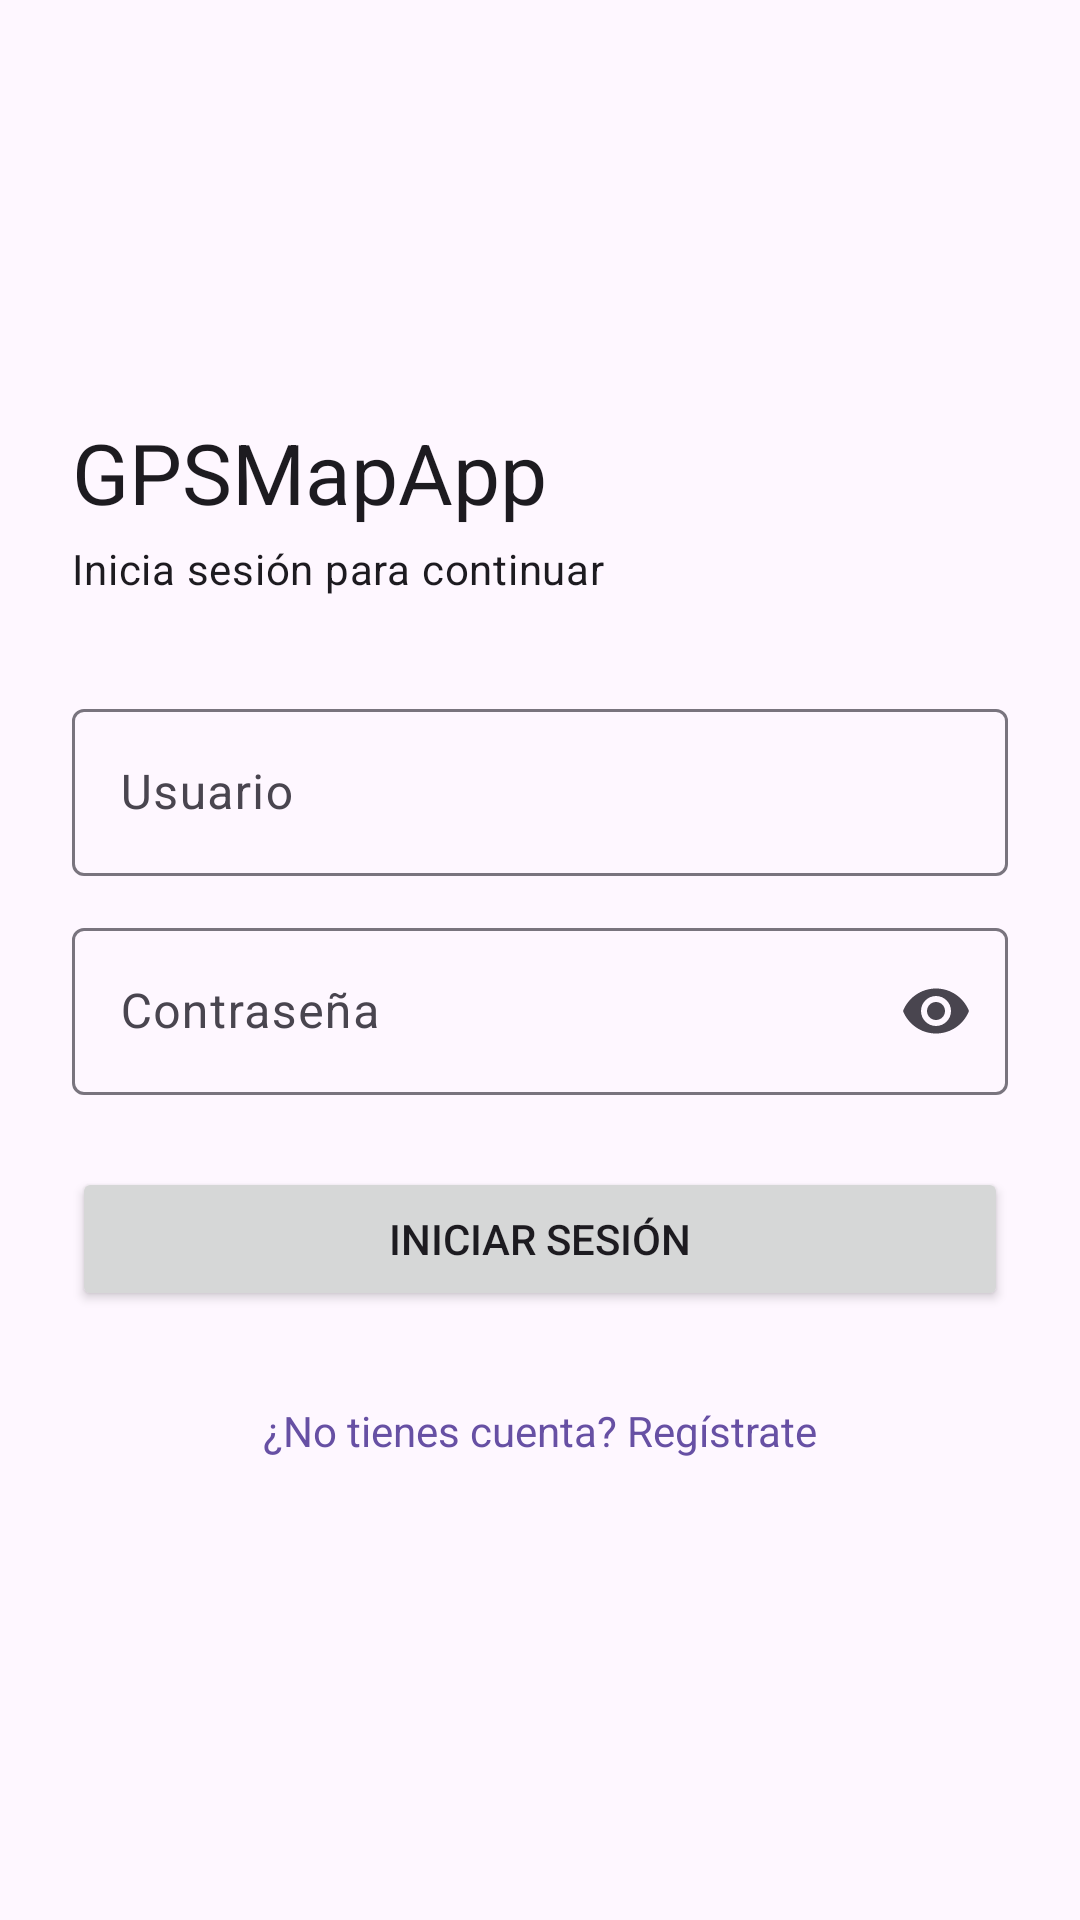

The Android layout XML behind this screen, and the referenced resources:
<!-- AndroidManifest.xml: application theme Theme.Semana9 -->
<!-- res/layout/activity_login.xml -->
<?xml version="1.0" encoding="utf-8"?>
<ScrollView xmlns:android="http://schemas.android.com/apk/res/android"
    xmlns:app="http://schemas.android.com/apk/res-auto"
    android:id="@+id/loginRoot"
    android:layout_width="match_parent"
    android:layout_height="match_parent"
    android:fillViewport="true">

    <LinearLayout
        android:layout_width="match_parent"
        android:layout_height="wrap_content"
        android:gravity="center_vertical"
        android:orientation="vertical"
        android:padding="24dp">

        <TextView
            android:layout_width="wrap_content"
            android:layout_height="wrap_content"
            android:layout_marginBottom="4dp"
            android:text="@string/app_name"
            android:textAppearance="@style/TextAppearance.Material3.HeadlineMedium" />

        <TextView
            android:layout_width="wrap_content"
            android:layout_height="wrap_content"
            android:layout_marginBottom="32dp"
            android:text="@string/login_subtitle"
            android:textAppearance="@style/TextAppearance.Material3.BodyMedium" />

        <com.google.android.material.textfield.TextInputLayout
            style="@style/Widget.Material3.TextInputLayout.OutlinedBox"
            android:layout_width="match_parent"
            android:layout_height="wrap_content"
            android:hint="@string/username">

            <com.google.android.material.textfield.TextInputEditText
                android:id="@+id/etUsername"
                android:layout_width="match_parent"
                android:layout_height="wrap_content"
                android:imeOptions="actionNext"
                android:inputType="textNoSuggestions"
                android:maxLines="1" />
        </com.google.android.material.textfield.TextInputLayout>

        <com.google.android.material.textfield.TextInputLayout
            style="@style/Widget.Material3.TextInputLayout.OutlinedBox"
            android:layout_width="match_parent"
            android:layout_height="wrap_content"
            android:layout_marginTop="12dp"
            android:hint="@string/password"
            app:endIconMode="password_toggle">

            <com.google.android.material.textfield.TextInputEditText
                android:id="@+id/etPassword"
                android:layout_width="match_parent"
                android:layout_height="wrap_content"
                android:imeOptions="actionDone"
                android:inputType="textPassword"
                android:maxLines="1" />
        </com.google.android.material.textfield.TextInputLayout>

        <Button
            android:id="@+id/btnLogin"
            android:layout_width="match_parent"
            android:layout_height="wrap_content"
            android:layout_marginTop="24dp"
            android:text="@string/login" />

        <TextView
            android:id="@+id/tvGoRegister"
            android:layout_width="match_parent"
            android:layout_height="wrap_content"
            android:layout_marginTop="16dp"
            android:gravity="center"
            android:minHeight="48dp"
            android:padding="8dp"
            android:text="@string/go_register"
            android:textColor="?attr/colorPrimary" />
    </LinearLayout>
</ScrollView>
<!-- resources referenced by this layout -->
<resources>
  <string name="app_name">GPSMapApp</string>
  <string name="go_register">¿No tienes cuenta? Regístrate</string>
  <string name="login">Iniciar sesión</string>
  <string name="login_subtitle">Inicia sesión para continuar</string>
  <string name="password">Contraseña</string>
  <string name="username">Usuario</string>
  <style name="Theme.Semana9" parent="Base.Theme.Semana9" />
  <style name="Base.Theme.Semana9" parent="Theme.Material3.DayNight.NoActionBar">
          
          
      </style>
</resources>
